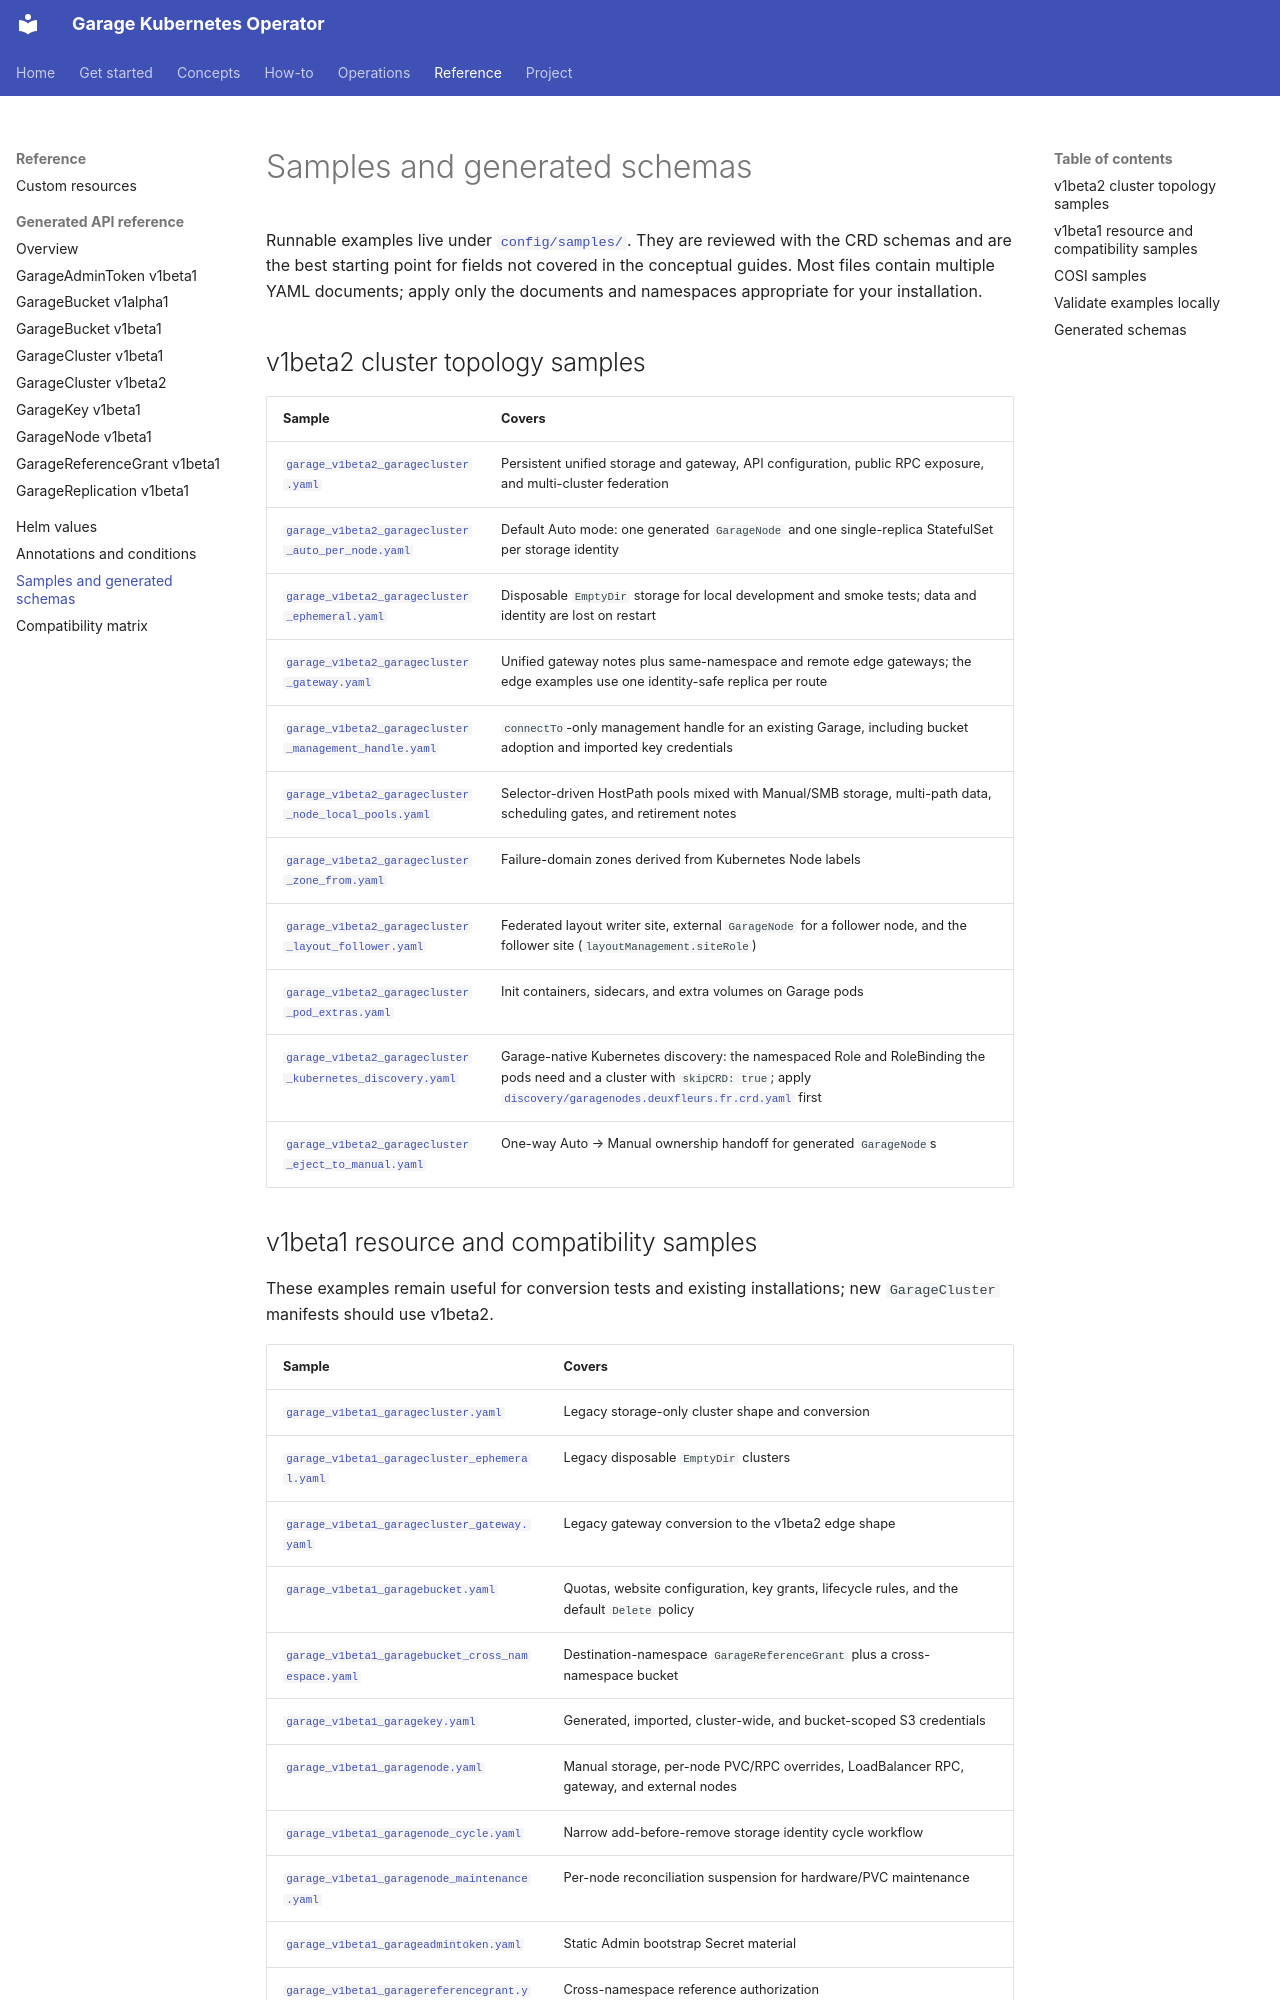

repository: rajsinghtech/garage-operator · page: reference/samples/index.html · generator: mkdocs

# Samples and generated schemas

Runnable examples live under [`config/samples/`](https://github.com/rajsinghtech/garage-operator/tree/main/config/samples). They are reviewed with the CRD schemas and are the best starting point for fields not covered in the conceptual guides. Most files contain multiple YAML documents; apply only the documents and namespaces appropriate for your installation.

## v1beta2 cluster topology samples

| Sample | Covers |
| --- | --- |
| [`garage_v1beta2_garagecluster.yaml`](https://github.com/rajsinghtech/garage-operator/blob/main/config/samples/garage_v1beta2_garagecluster.yaml) | Persistent unified storage and gateway, API configuration, public RPC exposure, and multi-cluster federation |
| [`garage_v1beta2_garagecluster_auto_per_node.yaml`](https://github.com/rajsinghtech/garage-operator/blob/main/config/samples/garage_v1beta2_garagecluster_auto_per_node.yaml) | Default Auto mode: one generated `GarageNode` and one single-replica StatefulSet per storage identity |
| [`garage_v1beta2_garagecluster_ephemeral.yaml`](https://github.com/rajsinghtech/garage-operator/blob/main/config/samples/garage_v1beta2_garagecluster_ephemeral.yaml) | Disposable `EmptyDir` storage for local development and smoke tests; data and identity are lost on restart |
| [`garage_v1beta2_garagecluster_gateway.yaml`](https://github.com/rajsinghtech/garage-operator/blob/main/config/samples/garage_v1beta2_garagecluster_gateway.yaml) | Unified gateway notes plus same-namespace and remote edge gateways; the edge examples use one identity-safe replica per route |
| [`garage_v1beta2_garagecluster_management_handle.yaml`](https://github.com/rajsinghtech/garage-operator/blob/main/config/samples/garage_v1beta2_garagecluster_management_handle.yaml) | `connectTo`-only management handle for an existing Garage, including bucket adoption and imported key credentials |
| [`garage_v1beta2_garagecluster_node_local_pools.yaml`](https://github.com/rajsinghtech/garage-operator/blob/main/config/samples/garage_v1beta2_garagecluster_node_local_pools.yaml) | Selector-driven HostPath pools mixed with Manual/SMB storage, multi-path data, scheduling gates, and retirement notes |
| [`garage_v1beta2_garagecluster_zone_from.yaml`](https://github.com/rajsinghtech/garage-operator/blob/main/config/samples/garage_v1beta2_garagecluster_zone_from.yaml) | Failure-domain zones derived from Kubernetes Node labels |
| [`garage_v1beta2_garagecluster_layout_follower.yaml`](https://github.com/rajsinghtech/garage-operator/blob/main/config/samples/garage_v1beta2_garagecluster_layout_follower.yaml) | Federated layout writer site, external `GarageNode` for a follower node, and the follower site (`layoutManagement.siteRole`) |
| [`garage_v1beta2_garagecluster_pod_extras.yaml`](https://github.com/rajsinghtech/garage-operator/blob/main/config/samples/garage_v1beta2_garagecluster_pod_extras.yaml) | Init containers, sidecars, and extra volumes on Garage pods |
| [`garage_v1beta2_garagecluster_kubernetes_discovery.yaml`](https://github.com/rajsinghtech/garage-operator/blob/main/config/samples/garage_v1beta2_garagecluster_kubernetes_discovery.yaml) | Garage-native Kubernetes discovery: the namespaced Role and RoleBinding the pods need and a cluster with `skipCRD: true`; apply [`discovery/garagenodes.deuxfleurs.fr.crd.yaml`](https://github.com/rajsinghtech/garage-operator/blob/main/config/samples/discovery/garagenodes.deuxfleurs.fr.crd.yaml) first |
| [`garage_v1beta2_garagecluster_eject_to_manual.yaml`](https://github.com/rajsinghtech/garage-operator/blob/main/config/samples/garage_v1beta2_garagecluster_eject_to_manual.yaml) | One-way Auto → Manual ownership handoff for generated `GarageNode`s |
